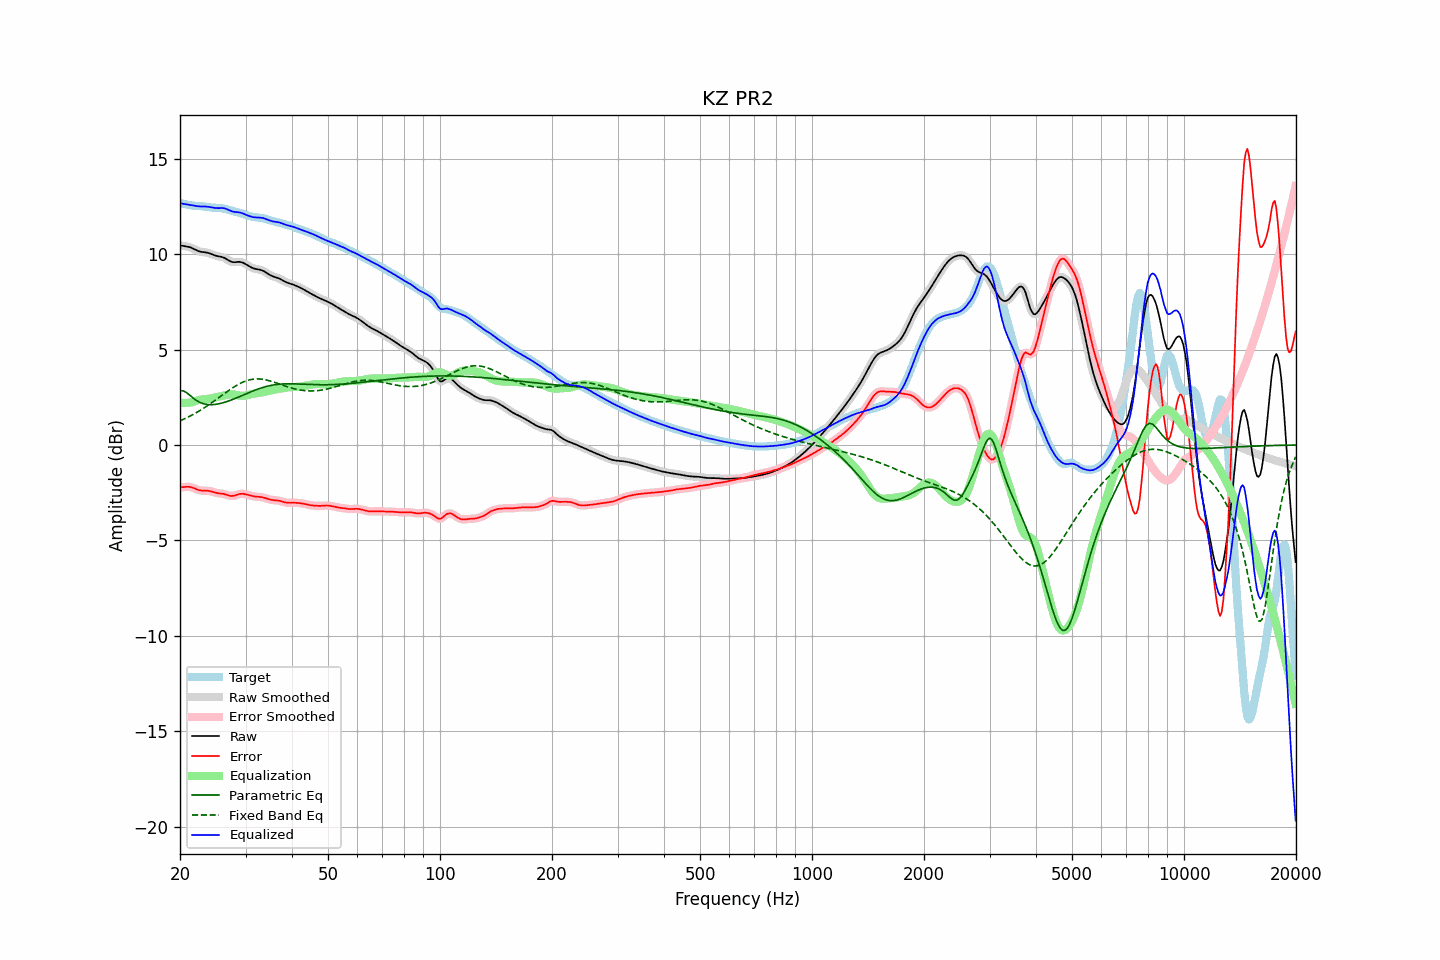

Data behind this chart, as committed beside it:
frequency, raw, error, smoothed, error_smoothed, equalization, parametric_eq, fixed_band_eq, equalized_raw, equalized_smoothed, target
20.00, 10.46, -2.22, 10.46, -2.22, 2.22, 2.84, 1.26, 12.68, 12.68, 12.68
20.20, 10.45, -2.22, 10.45, -2.21, 2.21, 2.84, 1.30, 12.66, 12.66, 12.66
20.40, 10.43, -2.21, 10.44, -2.21, 2.20, 2.84, 1.34, 12.64, 12.64, 12.65
20.61, 10.42, -2.20, 10.42, -2.20, 2.20, 2.79, 1.38, 12.62, 12.62, 12.62
20.81, 10.41, -2.19, 10.41, -2.19, 2.20, 2.75, 1.42, 12.61, 12.61, 12.60
21.02, 10.39, -2.19, 10.39, -2.19, 2.21, 2.68, 1.46, 12.60, 12.60, 12.58
21.23, 10.37, -2.20, 10.37, -2.20, 2.22, 2.61, 1.50, 12.59, 12.58, 12.57
21.44, 10.34, -2.22, 10.34, -2.22, 2.23, 2.54, 1.54, 12.57, 12.57, 12.55
21.66, 10.30, -2.25, 10.30, -2.24, 2.25, 2.47, 1.59, 12.55, 12.55, 12.54
21.87, 10.26, -2.28, 10.26, -2.28, 2.28, 2.41, 1.64, 12.54, 12.54, 12.53
22.09, 10.21, -2.31, 10.21, -2.31, 2.31, 2.34, 1.68, 12.52, 12.52, 12.53
22.31, 10.18, -2.35, 10.18, -2.35, 2.33, 2.29, 1.73, 12.51, 12.51, 12.52
22.54, 10.15, -2.37, 10.15, -2.37, 2.36, 2.25, 1.78, 12.50, 12.50, 12.52
22.76, 10.12, -2.39, 10.12, -2.39, 2.37, 2.21, 1.83, 12.50, 12.50, 12.51
22.99, 10.11, -2.40, 10.11, -2.40, 2.39, 2.18, 1.89, 12.49, 12.50, 12.51
23.22, 10.10, -2.40, 10.10, -2.40, 2.40, 2.15, 1.94, 12.50, 12.49, 12.50
23.45, 10.09, -2.39, 10.09, -2.40, 2.40, 2.13, 2.00, 12.49, 12.49, 12.48
23.69, 10.07, -2.40, 10.07, -2.40, 2.41, 2.12, 2.05, 12.49, 12.49, 12.47
23.92, 10.05, -2.41, 10.05, -2.41, 2.42, 2.11, 2.11, 12.48, 12.48, 12.46
24.16, 10.02, -2.43, 10.02, -2.43, 2.44, 2.11, 2.17, 12.46, 12.46, 12.45
24.40, 9.99, -2.45, 9.99, -2.45, 2.45, 2.11, 2.23, 12.44, 12.44, 12.44
24.65, 9.95, -2.48, 9.96, -2.48, 2.47, 2.12, 2.29, 12.43, 12.43, 12.43
24.89, 9.92, -2.50, 9.93, -2.50, 2.49, 2.13, 2.35, 12.42, 12.42, 12.43
25.14, 9.90, -2.52, 9.90, -2.52, 2.51, 2.14, 2.41, 12.41, 12.41, 12.42
25.39, 9.88, -2.54, 9.88, -2.54, 2.53, 2.15, 2.47, 12.41, 12.41, 12.42
25.65, 9.87, -2.54, 9.87, -2.54, 2.55, 2.17, 2.53, 12.42, 12.42, 12.41
25.91, 9.85, -2.55, 9.85, -2.55, 2.57, 2.19, 2.59, 12.42, 12.42, 12.41
26.16, 9.83, -2.57, 9.82, -2.57, 2.58, 2.22, 2.65, 12.41, 12.41, 12.39
26.43, 9.79, -2.59, 9.79, -2.59, 2.60, 2.24, 2.72, 12.39, 12.39, 12.38
26.69, 9.74, -2.61, 9.74, -2.62, 2.62, 2.27, 2.78, 12.36, 12.36, 12.35
26.96, 9.69, -2.64, 9.68, -2.64, 2.64, 2.30, 2.84, 12.32, 12.32, 12.33
27.23, 9.63, -2.67, 9.64, -2.66, 2.65, 2.33, 2.89, 12.28, 12.29, 12.30
27.50, 9.60, -2.68, 9.60, -2.67, 2.65, 2.36, 2.95, 12.25, 12.25, 12.28
27.77, 9.58, -2.67, 9.58, -2.67, 2.65, 2.39, 3.01, 12.23, 12.23, 12.25
28.05, 9.58, -2.65, 9.58, -2.65, 2.64, 2.42, 3.06, 12.21, 12.22, 12.23
28.33, 9.58, -2.62, 9.58, -2.62, 2.62, 2.46, 3.11, 12.21, 12.21, 12.21
28.62, 9.59, -2.59, 9.59, -2.60, 2.61, 2.49, 3.16, 12.20, 12.20, 12.19
28.90, 9.60, -2.57, 9.59, -2.57, 2.59, 2.53, 3.21, 12.18, 12.18, 12.17
29.19, 9.58, -2.56, 9.58, -2.56, 2.58, 2.57, 3.25, 12.16, 12.16, 12.14
29.48, 9.56, -2.56, 9.56, -2.56, 2.58, 2.60, 3.29, 12.14, 12.13, 12.12
29.78, 9.52, -2.57, 9.52, -2.57, 2.58, 2.64, 3.32, 12.10, 12.10, 12.09
30.08, 9.47, -2.59, 9.47, -2.59, 2.59, 2.67, 3.35, 12.06, 12.06, 12.06
30.38, 9.42, -2.61, 9.42, -2.61, 2.61, 2.71, 3.38, 12.03, 12.03, 12.03
30.68, 9.37, -2.64, 9.37, -2.63, 2.63, 2.75, 3.41, 12.00, 12.00, 12.00
30.99, 9.32, -2.66, 9.32, -2.66, 2.65, 2.78, 3.43, 11.97, 11.97, 11.98
31.30, 9.28, -2.68, 9.28, -2.68, 2.67, 2.82, 3.44, 11.95, 11.95, 11.96
31.61, 9.25, -2.70, 9.25, -2.70, 2.69, 2.85, 3.45, 11.93, 11.93, 11.94
31.93, 9.22, -2.71, 9.23, -2.71, 2.70, 2.88, 3.46, 11.92, 11.92, 11.93
32.24, 9.21, -2.71, 9.21, -2.71, 2.71, 2.91, 3.46, 11.92, 11.92, 11.92
32.57, 9.19, -2.72, 9.19, -2.72, 2.72, 2.94, 3.46, 11.92, 11.92, 11.91
32.89, 9.18, -2.73, 9.18, -2.73, 2.74, 2.97, 3.45, 11.91, 11.91, 11.90
33.22, 9.15, -2.74, 9.15, -2.74, 2.75, 3.00, 3.44, 11.90, 11.90, 11.89
33.55, 9.12, -2.76, 9.11, -2.76, 2.77, 3.03, 3.43, 11.89, 11.88, 11.87
33.89, 9.07, -2.79, 9.07, -2.79, 2.79, 3.05, 3.42, 11.86, 11.86, 11.85
34.23, 9.01, -2.81, 9.01, -2.81, 2.81, 3.07, 3.40, 11.82, 11.82, 11.82
34.57, 8.96, -2.84, 8.96, -2.84, 2.83, 3.09, 3.38, 11.79, 11.79, 11.80
34.92, 8.90, -2.86, 8.91, -2.86, 2.85, 3.11, 3.36, 11.76, 11.76, 11.77
35.27, 8.86, -2.88, 8.86, -2.88, 2.87, 3.13, 3.33, 11.73, 11.73, 11.74
35.62, 8.83, -2.89, 8.83, -2.89, 2.88, 3.14, 3.30, 11.71, 11.71, 11.72
35.97, 8.80, -2.90, 8.80, -2.90, 2.90, 3.16, 3.28, 11.70, 11.70, 11.70
... 635 more rows
